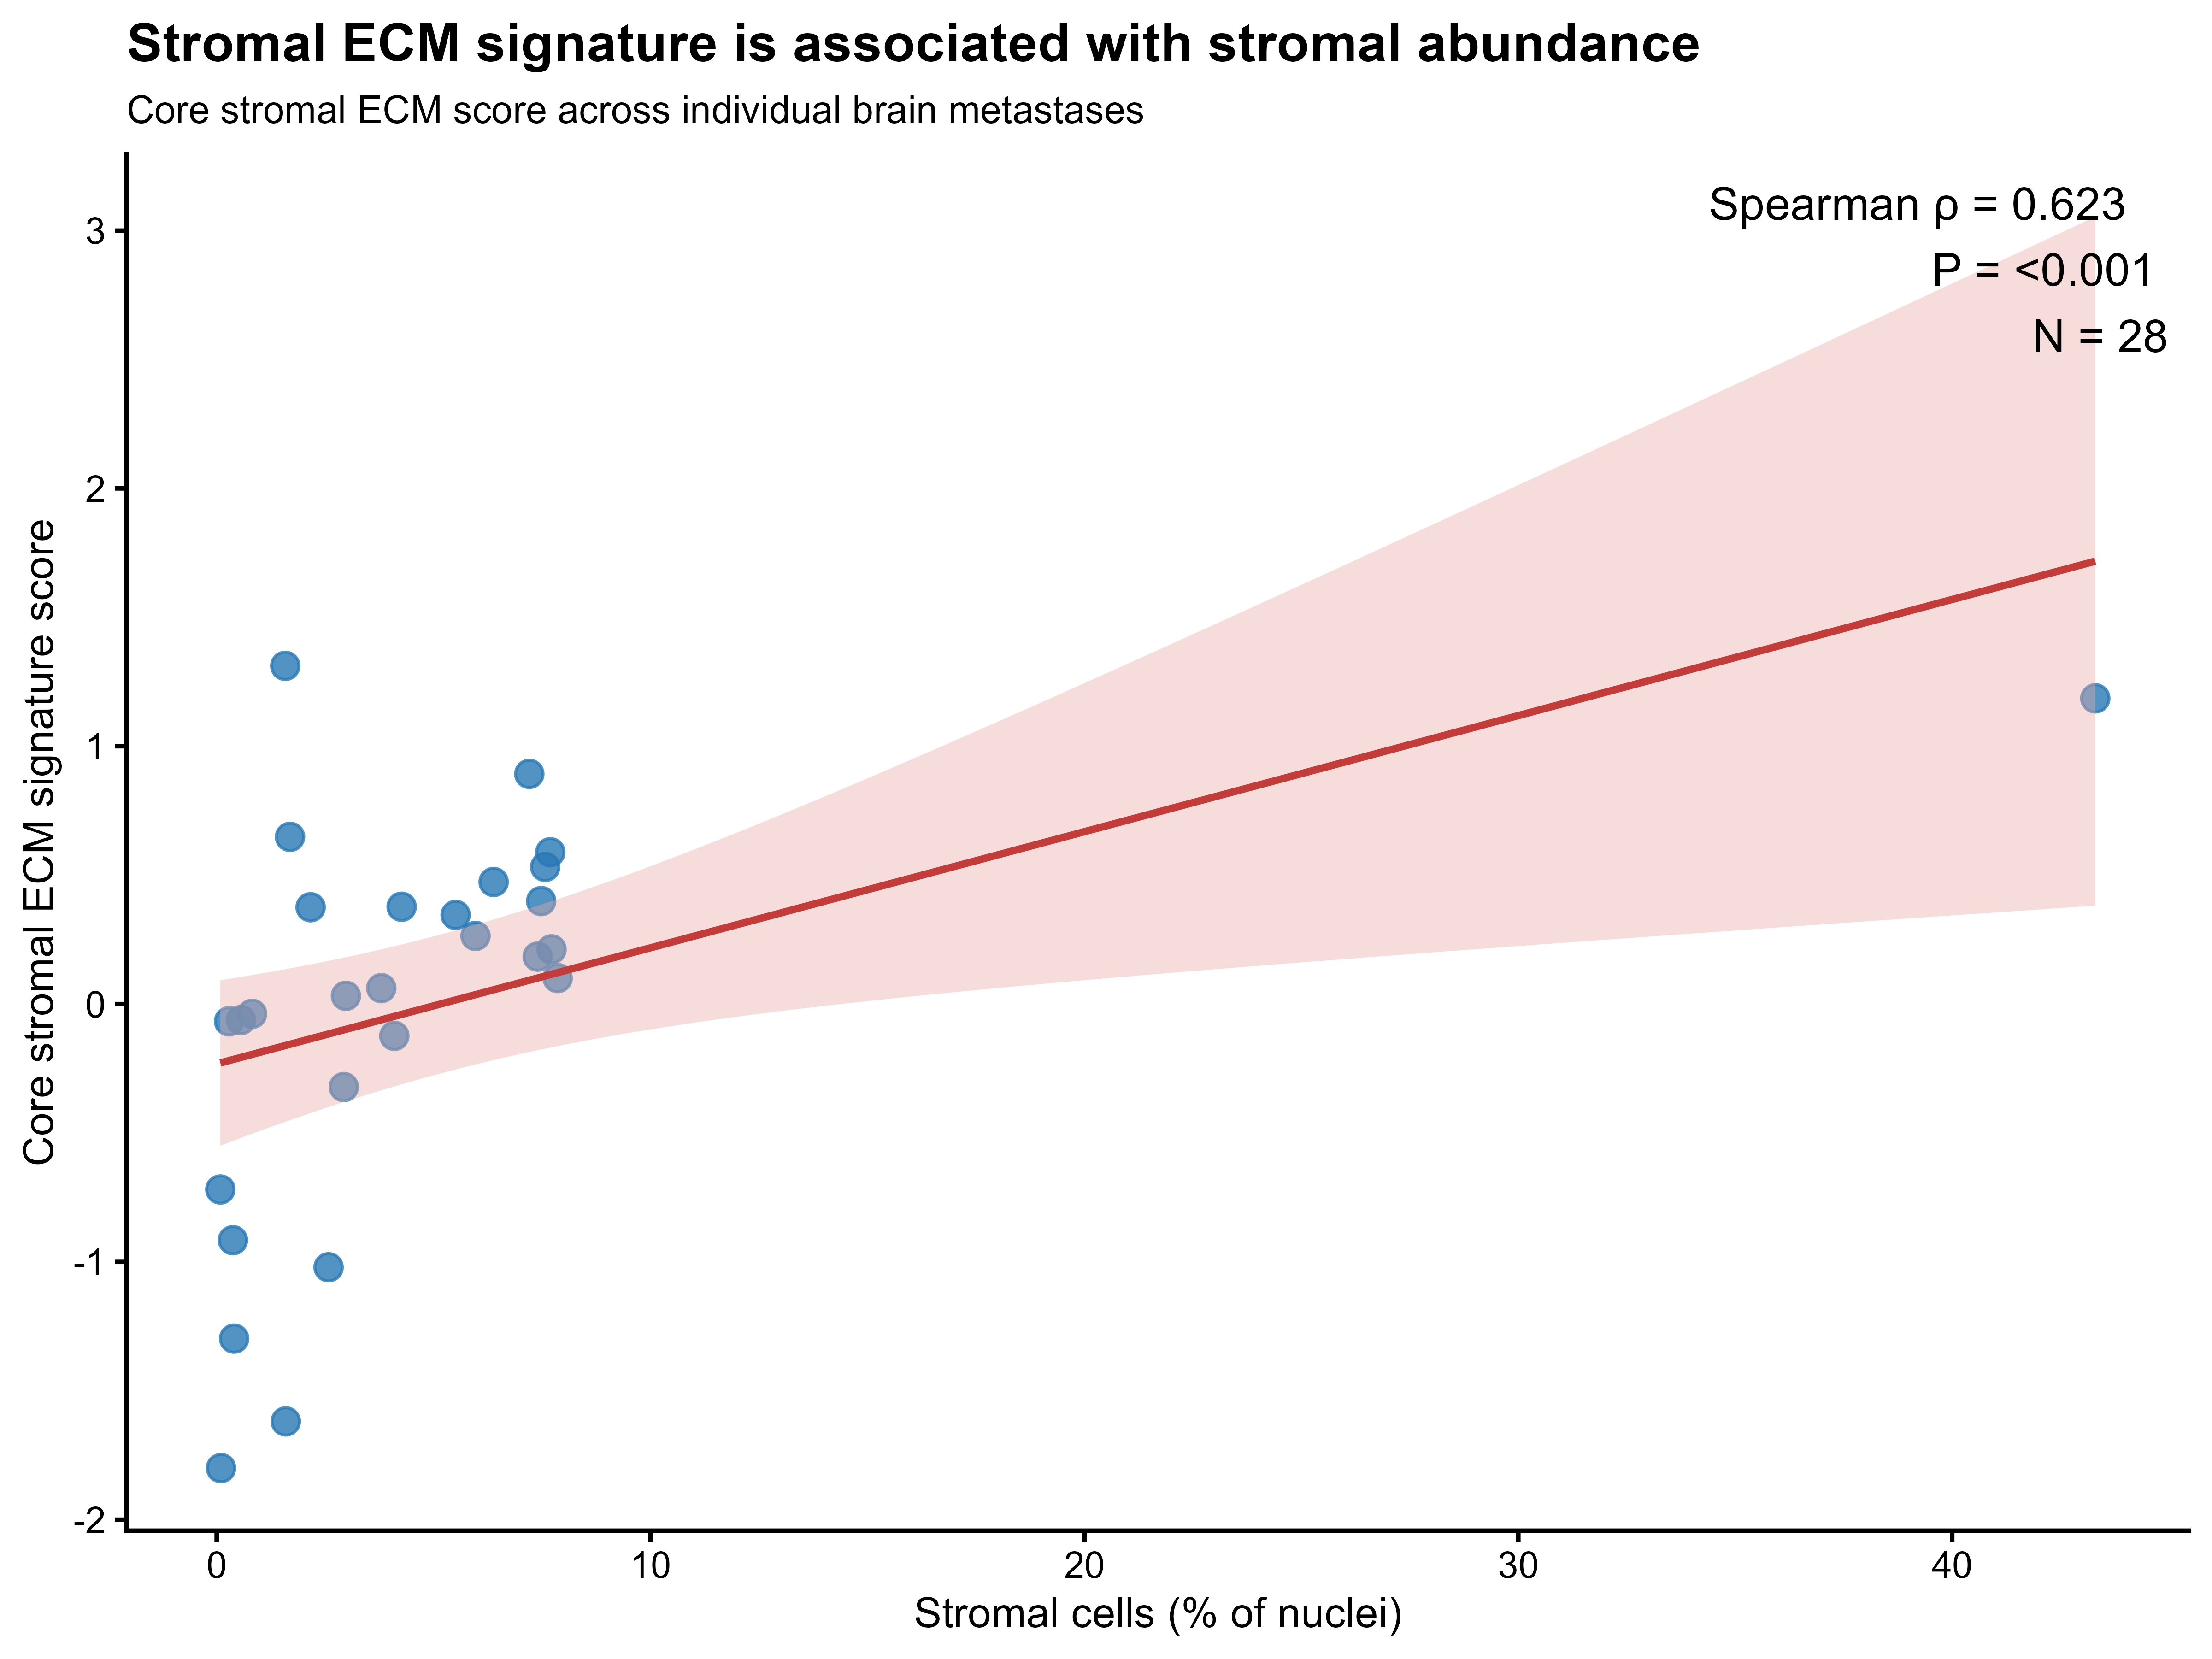

Write the R code that produced this figure.

library(dplyr)
library(ggplot2)

# =========================================================
# 1. LOAD EXISTING RESULTS
# =========================================================

scores <- read.csv(file.choose(), check.names = FALSE)
composition <- read.csv(file.choose(), check.names = FALSE)

# =========================================================
# 2. EXTRACT STROMAL CORE ECM SCORE
# =========================================================

core_scores <- scores %>%
  filter(
    cell_type == "Stromal cells",
    signature == "Core_stromal_ECM"
  ) %>%
  select(sample, signature_score)

# =========================================================
# 3. PREPARE CELL COMPOSITION DATA
# =========================================================

# The first column in the composition file contains sample IDs
names(composition)[1] <- "sample"

composition_stromal <- composition %>%
  select(sample, `Stromal cells`) %>%
  rename(stromal_proportion = `Stromal cells`)

# =========================================================
# 4. MERGE BY SAMPLE ID
# =========================================================

plot_data <- inner_join(
  core_scores,
  composition_stromal,
  by = "sample"
) %>%
  filter(
    !is.na(signature_score),
    !is.na(stromal_proportion)
  )

# Convert fraction to percentage for plotting
plot_data$stromal_percent <- plot_data$stromal_proportion * 100

cat("Matched samples:", nrow(plot_data), "\n")

# =========================================================
# 5. SPEARMAN CORRELATION
# =========================================================

cor_result <- cor.test(
  plot_data$signature_score,
  plot_data$stromal_percent,
  method = "spearman",
  exact = FALSE
)

rho <- unname(cor_result$estimate)
p_value <- cor_result$p.value

annotation <- paste0(
  "Spearman \u03c1 = ", round(rho, 3),
  "\nP = ", format.pval(p_value, digits = 3, eps = 0.001),
  "\nN = ", nrow(plot_data)
)

# =========================================================
# 6. FIGURE 5B
# =========================================================

p_5B <- ggplot(
  plot_data,
  aes(x = stromal_percent, y = signature_score)
) +
  geom_point(
    color = "#2878B5",
    size = 3,
    alpha = 0.8
  ) +
  geom_smooth(
    method = "lm",
    formula = y ~ x,
    se = TRUE,
    color = "#C43C39",
    fill = "#E9A9A5",
    linewidth = 0.9
  ) +
  annotate(
    "text",
    x = Inf,
    y = Inf,
    label = annotation,
    hjust = 1.15,
    vjust = 1.2,
    size = 4.2
  ) +
  labs(
    title = "Stromal ECM signature is associated with stromal abundance",
    subtitle = "Core stromal ECM score across individual brain metastases",
    x = "Stromal cells (% of nuclei)",
    y = "Core stromal ECM signature score"
  ) +
  theme_classic(base_size = 12) +
  theme(
    plot.title = element_text(face = "bold", size = 14),
    plot.subtitle = element_text(size = 10),
    axis.title = element_text(size = 11)
  )

print(p_5B)

# =========================================================
# 7. EXPORT
# =========================================================

ggsave(
  "Figure5B_ECM_vs_stromal_abundance.png",
  p_5B,
  width = 8,
  height = 6,
  dpi = 600,
  bg = "white"
)

ggsave(
  "Figure5B_ECM_vs_stromal_abundance.pdf",
  p_5B,
  width = 8,
  height = 6,
  bg = "white"
)
